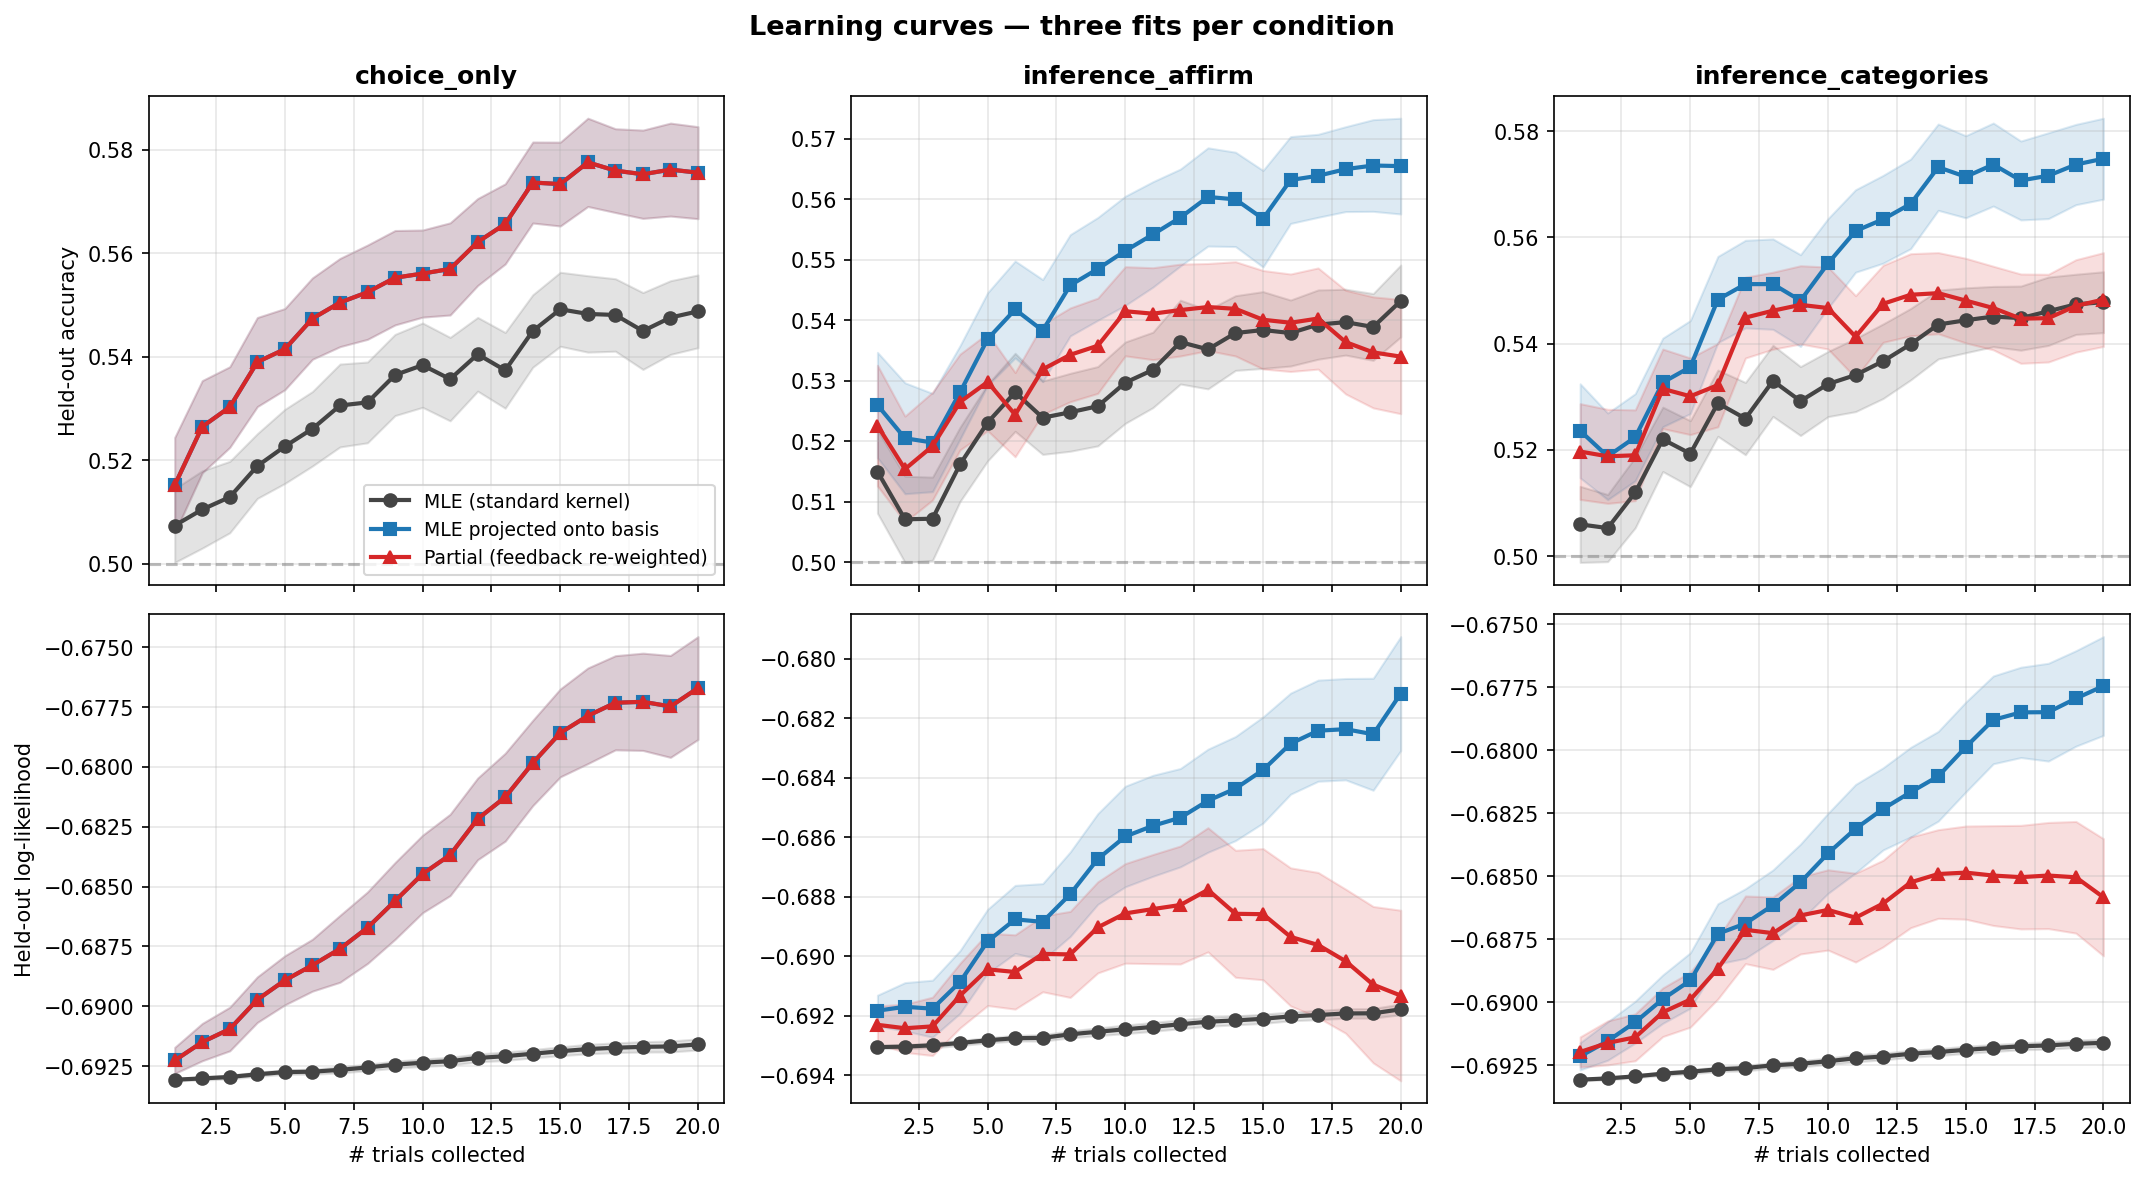

Values plotted in this chart, from the file beside it:
user_id, condition, fit_type, n_trials, test_acc, test_ll, spearman, combined
0, choice_only, standard, 1, 0.485, -0.6935, -0.3567, -0.5783
0, choice_only, projected, 1, 0.45, -0.6982, -0.3567, -0.5783
0, choice_only, partial, 1, 0.45, -0.6982, -0.3567, -0.5783
0, choice_only, standard, 2, 0.47, -0.6934, -0.1173, -0.3586
0, choice_only, projected, 2, 0.51, -0.6951, -0.1085, -0.3542
0, choice_only, partial, 2, 0.51, -0.6951, -0.1085, -0.3542
0, choice_only, standard, 3, 0.445, -0.6935, -0.05463, -0.3273
0, choice_only, projected, 3, 0.505, -0.6965, -0.06507, -0.3325
0, choice_only, partial, 3, 0.505, -0.6965, -0.06507, -0.3325
0, choice_only, standard, 4, 0.485, -0.6932, -0.06588, -0.2329
0, choice_only, projected, 4, 0.485, -0.6973, -0.06588, -0.3329
0, choice_only, partial, 4, 0.485, -0.6973, -0.06588, -0.3329
0, choice_only, standard, 5, 0.5, -0.6931, -0.01767, -0.3088
0, choice_only, projected, 5, 0.54, -0.6961, -0.03695, -0.3185
0, choice_only, partial, 5, 0.54, -0.6961, -0.03695, -0.3185
0, choice_only, standard, 6, 0.55, -0.6931, -0.1093, -0.3546
0, choice_only, projected, 6, 0.525, -0.6948, -0.1093, -0.3546
0, choice_only, partial, 6, 0.525, -0.6948, -0.1093, -0.3546
0, choice_only, standard, 7, 0.535, -0.6937, -0.2185, -0.4093
0, choice_only, projected, 7, 0.51, -0.706, -0.2185, -0.4093
0, choice_only, partial, 7, 0.51, -0.706, -0.2185, -0.4093
0, choice_only, standard, 8, 0.545, -0.6931, -0.08275, -0.2414
0, choice_only, projected, 8, 0.505, -0.7033, -0.0964, -0.3482
0, choice_only, partial, 8, 0.505, -0.7033, -0.0964, -0.3482
0, choice_only, standard, 9, 0.55, -0.6929, -0.03213, -0.3161
0, choice_only, projected, 9, 0.475, -0.7005, -0.02892, -0.3145
0, choice_only, partial, 9, 0.475, -0.7005, -0.02892, -0.3145
0, choice_only, standard, 10, 0.56, -0.693, -0.07552, -0.3378
0, choice_only, projected, 10, 0.465, -0.7011, -0.08757, -0.3438
0, choice_only, partial, 10, 0.465, -0.7011, -0.08757, -0.3438
0, choice_only, standard, 11, 0.535, -0.6933, -0.06347, -0.3317
0, choice_only, projected, 11, 0.52, -0.7013, -0.07712, -0.3386
0, choice_only, partial, 11, 0.52, -0.7013, -0.07712, -0.3386
0, choice_only, standard, 12, 0.565, -0.6926, -0.02169, -0.3108
0, choice_only, projected, 12, 0.53, -0.6921, -0.004017, -0.302
0, choice_only, partial, 12, 0.53, -0.6921, -0.004017, -0.302
0, choice_only, standard, 13, 0.545, -0.6926, 0.07471, -0.1626
0, choice_only, projected, 13, 0.595, -0.6887, 0.08516, -0.1574
0, choice_only, partial, 13, 0.595, -0.6887, 0.08516, -0.1574
0, choice_only, standard, 14, 0.55, -0.6924, 0.1703, -0.1148
0, choice_only, projected, 14, 0.57, -0.6888, 0.1277, -0.1361
0, choice_only, partial, 14, 0.57, -0.6888, 0.1277, -0.1361
0, choice_only, standard, 15, 0.555, -0.6925, 0.2161, 0.008052
0, choice_only, projected, 15, 0.565, -0.6891, 0.2201, -0.08994
0, choice_only, partial, 15, 0.565, -0.6891, 0.2201, -0.08994
0, choice_only, standard, 16, 0.565, -0.6923, 0.4242, 0.2121
0, choice_only, projected, 16, 0.585, -0.6875, 0.421, 0.2105
0, choice_only, partial, 16, 0.585, -0.6875, 0.421, 0.2105
0, choice_only, standard, 17, 0.56, -0.6924, 0.4017, 0.1008
0, choice_only, projected, 17, 0.595, -0.6882, 0.3302, 0.06509
0, choice_only, partial, 17, 0.595, -0.6882, 0.3302, 0.06509
0, choice_only, standard, 18, 0.555, -0.6922, 0.3326, 0.0663
0, choice_only, projected, 18, 0.565, -0.6868, 0.3189, 0.05947
0, choice_only, partial, 18, 0.565, -0.6868, 0.3189, 0.05947
0, choice_only, standard, 19, 0.54, -0.6918, 0.3888, 0.09441
0, choice_only, projected, 19, 0.565, -0.6858, 0.3631, 0.08156
0, choice_only, partial, 19, 0.565, -0.6858, 0.3631, 0.08156
0, choice_only, standard, 20, 0.55, -0.6912, 0.4547, 0.1274
0, choice_only, projected, 20, 0.575, -0.6811, 0.4338, 0.1169
0, choice_only, partial, 20, 0.575, -0.6811, 0.4338, 0.1169
... 8,940 more rows
